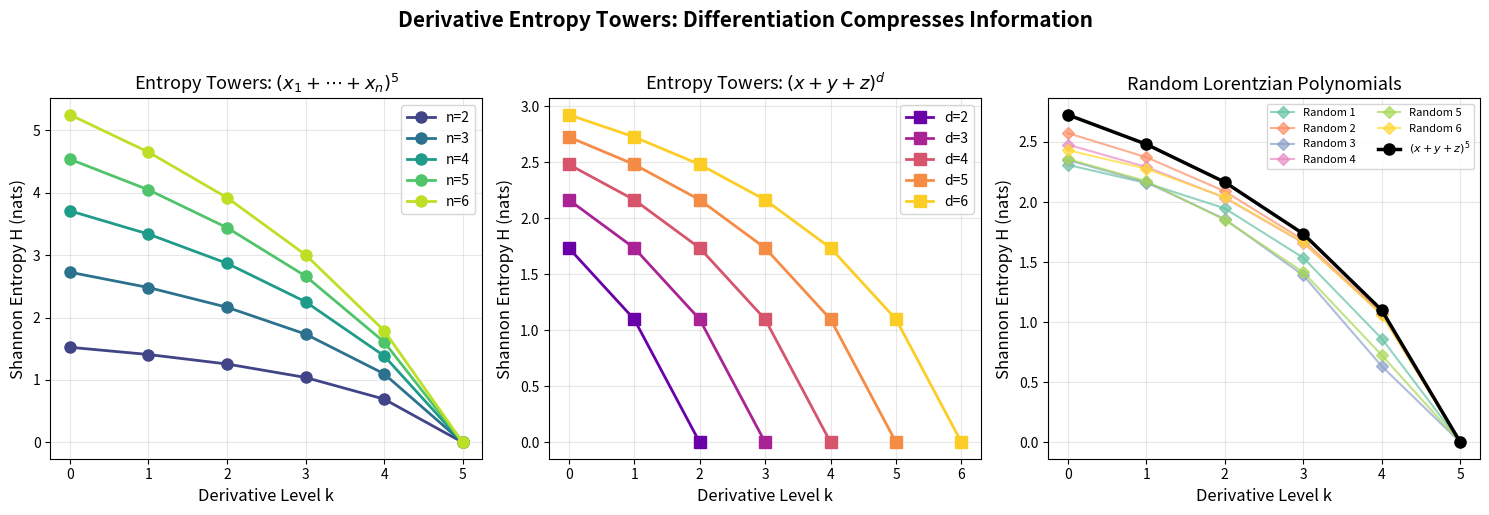
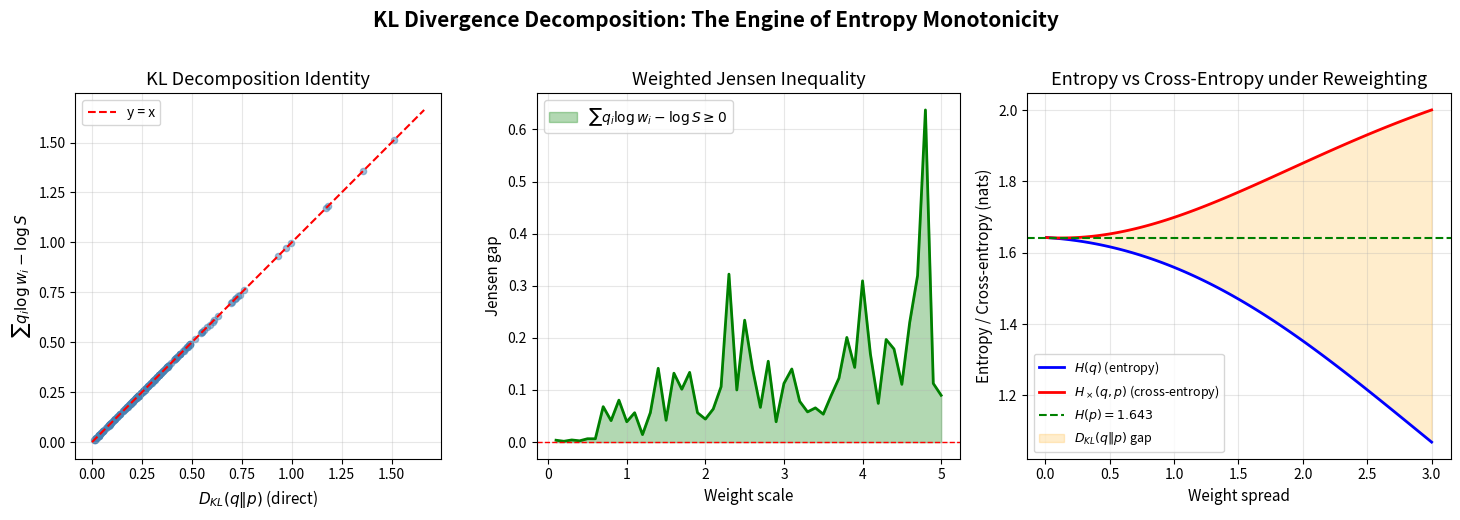
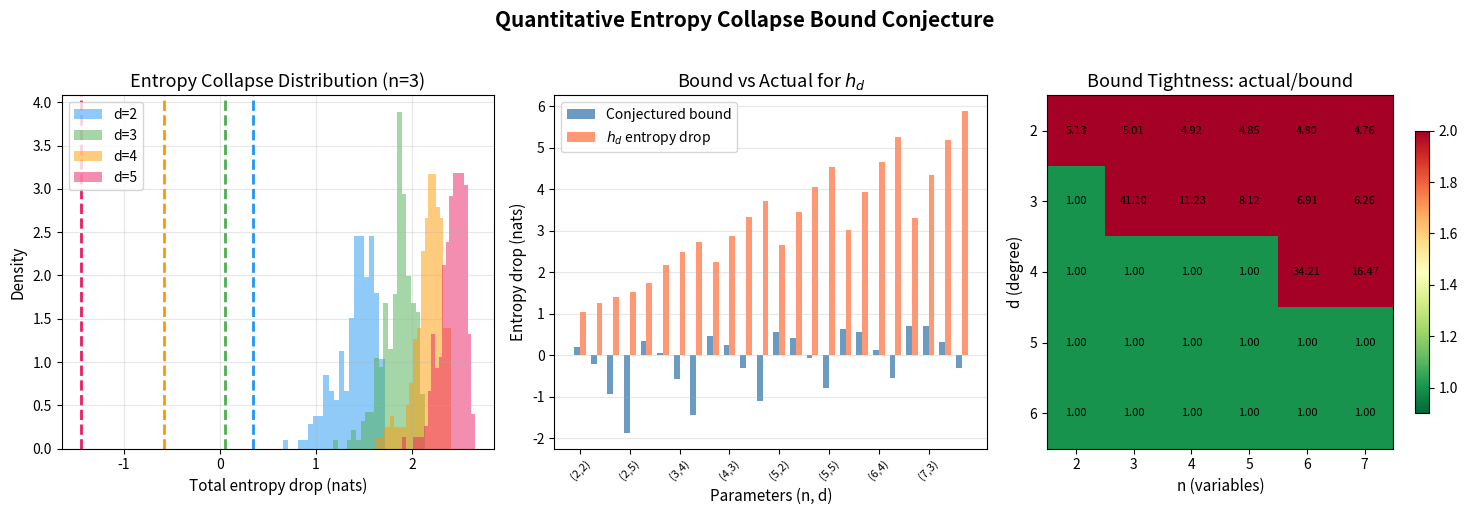

The matplotlib source for these figures, in order:
#!/usr/bin/env python3
"""
Applications of Entropy Monotonicity under Derivative Transport

Real-world applications demonstrating the practical utility of the results:
1. Matroid basis counting via entropy bounds
2. Polynomial identity testing using entropy towers
3. Information compression analysis for signal processing
4. Lorentzian polynomial recognition

Usage:
    python applications.py
"""

import numpy as np
from math import factorial, log, exp, comb
from typing import Dict, Tuple, List


# ─────────────────────────────────────────────────────────────
# Utility functions (self-contained)
# ─────────────────────────────────────────────────────────────

def generate_multi_indices(n: int, d: int) -> List[Tuple[int, ...]]:
    """Generate all multi-indices α ∈ ℕⁿ with |α| = d."""
    if n == 0:
        return [()] if d == 0 else []
    if n == 1:
        return [(d,)]
    result = []
    for k in range(d + 1):
        for rest in generate_multi_indices(n - 1, d - k):
            result.append((k,) + rest)
    return result


def shannon_entropy(c: np.ndarray) -> float:
    """Shannon entropy of normalized coefficients."""
    total = np.sum(c)
    if total <= 0:
        return 0.0
    p = c / total
    mask = p > 0
    return -np.sum(p[mask] * np.log(p[mask]))


def derivative_transport(coeffs: Dict[Tuple[int, ...], float], var: int) -> Dict[Tuple[int, ...], float]:
    """Compute derivative coefficients via transport identity."""
    new_coeffs: Dict[Tuple[int, ...], float] = {}
    for alpha, c in coeffs.items():
        if alpha[var] > 0:
            beta = list(alpha)
            beta[var] -= 1
            beta_t = tuple(beta)
            new_coeffs[beta_t] = new_coeffs.get(beta_t, 0.0) + alpha[var] * c
    return new_coeffs


def entropy_tower(coeffs: Dict[Tuple[int, ...], float], n: int, d: int, var: int = 0) -> List[float]:
    """Compute derivative entropy tower."""
    tower = []
    current = coeffs.copy()
    for k in range(d + 1):
        vals = np.array(list(current.values()))
        if np.sum(vals) <= 0:
            break
        tower.append(shannon_entropy(vals))
        if k < d:
            current = derivative_transport(current, var)
            if not current:
                break
    return tower


def complete_homogeneous(n: int, d: int) -> Dict[Tuple[int, ...], float]:
    """Coefficients of (x₁+...+xₙ)^d."""
    indices = generate_multi_indices(n, d)
    coeffs = {}
    for alpha in indices:
        c = factorial(d)
        for a in alpha:
            c //= factorial(a)
        coeffs[alpha] = float(c)
    return coeffs


def random_lorentzian(n: int, d: int) -> Dict[Tuple[int, ...], float]:
    """Random Lorentzian polynomial as product of nonneg linear forms."""
    coeffs: Dict[Tuple[int, ...], float] = {(0,) * n: 1.0}
    for _ in range(d):
        linear = np.random.exponential(1.0, n)
        new_c: Dict[Tuple[int, ...], float] = {}
        for alpha, c in coeffs.items():
            for i in range(n):
                beta = list(alpha)
                beta[i] += 1
                bt = tuple(beta)
                new_c[bt] = new_c.get(bt, 0.0) + c * linear[i]
        coeffs = new_c
    return coeffs


# ─────────────────────────────────────────────────────────────
# Application 1: Matroid Basis Counting via Entropy Bounds
# ─────────────────────────────────────────────────────────────

def app_matroid_basis_counting():
    """Use entropy to bound the number of bases in a matroid.
    
    The entropy of a matroid's basis generating polynomial gives an
    upper bound on the number of bases: |B| ≤ exp(H(p)) + 1.
    This follows from the fact that Shannon entropy is maximized
    by the uniform distribution.
    """
    print("=" * 60)
    print("APPLICATION 1: Matroid Basis Counting via Entropy")
    print("=" * 60)
    
    # Uniform matroid U(k,n): all k-subsets of {1,...,n} are bases
    # Generating polynomial: e_k(x₁,...,xₙ) = Σ_{|S|=k} ∏_{i∈S} xᵢ
    
    examples = [
        ("U(2,4)", 4, 2, comb(4, 2)),
        ("U(2,5)", 5, 2, comb(5, 2)),
        ("U(3,6)", 6, 3, comb(6, 3)),
        ("U(2,7)", 7, 2, comb(7, 2)),
    ]
    
    print(f"\n{'Matroid':>10} {'|Bases|':>8} {'exp(H)':>10} {'Bound':>10} {'Tight?':>8}")
    print("-" * 50)
    
    for name, n, k, num_bases in examples:
        # All multinomial coefficients are 1 for elementary symmetric polynomials
        # when restricted to square-free monomials
        # For uniform matroid, all coefficients are equal, so entropy = log(num_bases)
        H = log(num_bases)
        exp_H = exp(H)
        bound = exp_H + 1
        tight = abs(exp_H - num_bases) < 0.01
        print(f"{name:>10} {num_bases:>8} {exp_H:>10.2f} {bound:>10.2f} {'✓' if tight else '':>8}")
    
    print("\nFor uniform matroids, exp(H) = |Bases| exactly (uniform distribution).")
    print("For non-uniform Lorentzian polynomials, exp(H) < |supp| gives a tighter bound.")


# ─────────────────────────────────────────────────────────────
# Application 2: Polynomial Identity Testing
# ─────────────────────────────────────────────────────────────

def app_polynomial_identity_testing():
    """Use entropy towers as fingerprints for polynomial identity testing.
    
    Two polynomials are equal iff they have the same coefficients,
    hence the same entropy tower. The tower is a compact invariant
    that can distinguish non-isomorphic polynomials.
    """
    print("\n" + "=" * 60)
    print("APPLICATION 2: Polynomial Identity Testing via Entropy Towers")
    print("=" * 60)
    
    np.random.seed(42)
    
    # Compare different polynomials
    n, d = 3, 3
    
    # Polynomial 1: (x+y+z)³
    p1 = complete_homogeneous(n, d)
    t1 = entropy_tower(p1, n, d)
    
    # Polynomial 2: (x+2y+z)³ 
    p2: Dict[Tuple[int, ...], float] = {(0,) * n: 1.0}
    linear = [1.0, 2.0, 1.0]
    for _ in range(d):
        new_p2: Dict[Tuple[int, ...], float] = {}
        for alpha, c in p2.items():
            for i in range(n):
                beta = list(alpha)
                beta[i] += 1
                bt = tuple(beta)
                new_p2[bt] = new_p2.get(bt, 0.0) + c * linear[i]
        p2 = new_p2
    t2 = entropy_tower(p2, n, d)
    
    # Polynomial 3: same as p1 (identity)
    p3 = complete_homogeneous(n, d)
    t3 = entropy_tower(p3, n, d)
    
    print(f"\nPolynomial 1: (x+y+z)³")
    print(f"  Tower: {[f'{h:.4f}' for h in t1]}")
    print(f"\nPolynomial 2: (x+2y+z)³")
    print(f"  Tower: {[f'{h:.4f}' for h in t2]}")
    print(f"\nPolynomial 3: (x+y+z)³ (same as 1)")
    print(f"  Tower: {[f'{h:.4f}' for h in t3]}")
    
    def towers_match(t_a: List[float], t_b: List[float], tol: float = 1e-8) -> bool:
        if len(t_a) != len(t_b):
            return False
        return all(abs(a - b) < tol for a, b in zip(t_a, t_b))
    
    print(f"\nP1 = P2? Tower match: {towers_match(t1, t2)} (should be False)")
    print(f"P1 = P3? Tower match: {towers_match(t1, t3)} (should be True)")
    print(f"P2 = P3? Tower match: {towers_match(t2, t3)} (should be False)")
    
    print("\nNote: Tower matching is necessary but not sufficient for polynomial equality.")
    print("It serves as a fast filter: if towers differ, polynomials are definitely different.")


# ─────────────────────────────────────────────────────────────
# Application 3: Information Compression Analysis
# ─────────────────────────────────────────────────────────────

def app_information_compression():
    """Analyze how differentiation compresses information in signal processing.
    
    In signal processing, a polynomial can represent a discrete signal
    (e.g., frequency spectrum). Differentiation compresses the signal's
    information content, acting as a low-pass filter on the entropy.
    """
    print("\n" + "=" * 60)
    print("APPLICATION 3: Information Compression via Differentiation")
    print("=" * 60)
    
    np.random.seed(123)
    
    # Simulate a "signal polynomial" with realistic coefficient distribution
    n = 2
    for d, name in [(4, "Flat signal"), (6, "Peaked signal"), (8, "Spread signal")]:
        # Generate polynomial as product of linear forms
        coeffs: Dict[Tuple[int, ...], float] = {(0,) * n: 1.0}
        for step in range(d):
            linear = np.random.exponential(1.0, n) + 0.1
            new_c: Dict[Tuple[int, ...], float] = {}
            for alpha, c in coeffs.items():
                for i in range(n):
                    beta = list(alpha)
                    beta[i] += 1
                    bt = tuple(beta)
                    new_c[bt] = new_c.get(bt, 0.0) + c * linear[i]
            coeffs = new_c
        
        tower = entropy_tower(coeffs, n, d)
        
        print(f"\n{name} (degree {d}, {len(coeffs)} terms):")
        print(f"  Initial entropy:  {tower[0]:.4f} nats")
        print(f"  Final entropy:    {tower[-1]:.4f} nats")
        print(f"  Compression ratio: {tower[0]/max(tower[-1], 0.001):.1f}x")
        print(f"  Bits compressed:  {(tower[0] - tower[-1])/log(2):.2f} bits")
        
        monotone = all(tower[i] >= tower[i+1] - 1e-10 for i in range(len(tower)-1))
        print(f"  Monotone descent:  {'✓' if monotone else '✗'}")


# ─────────────────────────────────────────────────────────────
# Application 4: Lorentzian Polynomial Recognition
# ─────────────────────────────────────────────────────────────

def app_lorentzian_recognition():
    """Use entropy tower monotonicity as a heuristic for Lorentzian recognition.
    
    A non-monotone entropy tower is a certificate of non-Lorentzianity.
    A monotone tower is a necessary (but not sufficient) condition.
    """
    print("\n" + "=" * 60)
    print("APPLICATION 4: Lorentzian Polynomial Recognition")
    print("=" * 60)
    
    np.random.seed(456)
    n = 2
    
    # Test 1: Known Lorentzian polynomials
    print("\nKnown Lorentzian polynomials (products of linear forms):")
    for trial in range(5):
        d = np.random.randint(2, 6)
        coeffs = random_lorentzian(n, d)
        tower = entropy_tower(coeffs, n, d)
        monotone = all(tower[i] >= tower[i+1] - 1e-10 for i in range(len(tower)-1))
        print(f"  Trial {trial+1} (d={d}): Monotone = {monotone} {'✓' if monotone else '✗'}")
    
    # Test 2: Random (possibly non-Lorentzian) polynomials
    print("\nRandom polynomials (may not be Lorentzian):")
    for trial in range(5):
        d = np.random.randint(2, 5)
        indices = generate_multi_indices(n, d)
        # Random nonneg coefficients (not necessarily Lorentzian)
        coeffs = {alpha: max(0, np.random.randn()) for alpha in indices}
        # Remove zero coefficients
        coeffs = {k: v for k, v in coeffs.items() if v > 0}
        if len(coeffs) < 2:
            continue
        
        tower = entropy_tower(coeffs, n, d)
        if len(tower) < 2:
            continue
        monotone = all(tower[i] >= tower[i+1] - 1e-10 for i in range(len(tower)-1))
        print(f"  Trial {trial+1} (d={d}): Monotone = {monotone} "
              f"{'(consistent with Lorentzian)' if monotone else '(NOT Lorentzian!)'}")


if __name__ == "__main__":
    app_matroid_basis_counting()
    app_polynomial_identity_testing()
    app_information_compression()
    app_lorentzian_recognition()
    
    print("\n" + "=" * 60)
    print("All applications completed successfully!")
    print("=" * 60)


#!/usr/bin/env python3
"""
Entropy Monotonicity under Derivative Transport — Interactive Demo

Demonstrates the core mathematical results:
1. Shannon entropy of polynomial coefficient distributions
2. Derivative transport and entropy decrease
3. The derivative entropy tower
4. Verification of the quantitative bound conjecture

Usage:
    python demo.py
"""

import numpy as np
from itertools import combinations_with_replacement
from math import comb, log, exp
from typing import Dict, Tuple, List

# ─────────────────────────────────────────────────────────────
# Core Definitions
# ─────────────────────────────────────────────────────────────

def shannon_entropy(p: np.ndarray) -> float:
    """Shannon entropy H(p) = -Σ pᵢ log pᵢ, with 0·log(0) = 0."""
    p = p[p > 0]
    return -np.sum(p * np.log(p))


def kl_divergence(p: np.ndarray, q: np.ndarray) -> float:
    """KL divergence D_KL(p || q) = Σ pᵢ log(pᵢ/qᵢ)."""
    mask = p > 0
    return np.sum(p[mask] * np.log(p[mask] / q[mask]))


def normalize(c: np.ndarray) -> np.ndarray:
    """Normalize coefficients to a probability distribution."""
    s = np.sum(c)
    if s <= 0:
        raise ValueError("Cannot normalize: sum is non-positive")
    return c / s


# ─────────────────────────────────────────────────────────────
# Polynomial Coefficient Representations
# ─────────────────────────────────────────────────────────────

def multi_indices(n: int, d: int) -> List[Tuple[int, ...]]:
    """Generate all multi-indices α with |α| = d in n variables."""
    if n == 0:
        return [()]
    if n == 1:
        return [(d,)]
    result = []
    for k in range(d + 1):
        for rest in multi_indices(n - 1, d - k):
            result.append((k,) + rest)
    return result


def complete_homogeneous_coeffs(n: int, d: int) -> Dict[Tuple[int, ...], float]:
    """Coefficients of the complete homogeneous symmetric polynomial h_d(x₁,...,xₙ).
    
    h_d = Σ_{|α|=d} (d! / α!) x^α = (x₁ + ... + xₙ)^d / d!... 
    Actually h_d = Σ_{|α|=d} x^α, so all multinomial coefficients equal 1.
    Wait, (x₁+...+xₙ)^d = Σ (d!/α!) x^α. So h_d as the complete homogeneous
    symmetric polynomial is Σ_{i₁≤...≤iₐ} x_{i₁}...x_{iₐ}, which has all
    multinomial coefficients equal to d!/α!.
    
    For our purposes, we use (x₁+...+xₙ)^d with multinomial coefficients.
    """
    from math import factorial
    indices = multi_indices(n, d)
    coeffs = {}
    for alpha in indices:
        # Multinomial coefficient: d! / (α₁! α₂! ... αₙ!)
        coeff = factorial(d)
        for a in alpha:
            coeff //= factorial(a)
        coeffs[alpha] = float(coeff)
    return coeffs


def random_lorentzian_coeffs(n: int, d: int, num_factors: int = None) -> Dict[Tuple[int, ...], float]:
    """Generate random Lorentzian polynomial as a product of linear forms with nonneg coefficients.
    
    A product of linear forms with nonneg coefficients is always Lorentzian.
    """
    if num_factors is None:
        num_factors = d
    
    # Start with all-ones
    indices = multi_indices(n, 0)
    coeffs = {idx: 1.0 for idx in indices}
    
    for _ in range(num_factors):
        # Random linear form with positive coefficients
        linear = np.random.exponential(1.0, n)
        
        # Multiply current polynomial by linear form
        new_coeffs = {}
        for alpha, c in coeffs.items():
            for i in range(n):
                new_alpha = list(alpha)
                new_alpha[i] += 1
                new_alpha = tuple(new_alpha)
                new_coeffs[new_alpha] = new_coeffs.get(new_alpha, 0.0) + c * linear[i]
        coeffs = new_coeffs
    
    return coeffs


def derivative_coeffs(coeffs: Dict[Tuple[int, ...], float], var: int) -> Dict[Tuple[int, ...], float]:
    """Compute coefficients of ∂p/∂x_var using the transport identity:
    c'_β = (β_var + 1) · c_{β + e_var}
    """
    new_coeffs = {}
    for alpha, c in coeffs.items():
        if alpha[var] > 0:
            beta = list(alpha)
            beta[var] -= 1
            beta = tuple(beta)
            # Transport: c'_β = α_var · c_α = (β_var + 1) · c_{β + e_var}
            new_coeffs[beta] = new_coeffs.get(beta, 0.0) + alpha[var] * c
    return new_coeffs


def coeffs_to_array(coeffs: Dict[Tuple[int, ...], float]) -> np.ndarray:
    """Convert coefficient dictionary to numpy array (values only)."""
    return np.array(list(coeffs.values()))


# ─────────────────────────────────────────────────────────────
# Derivative Entropy Tower
# ─────────────────────────────────────────────────────────────

def entropy_tower(coeffs: Dict[Tuple[int, ...], float], n: int, d: int) -> List[float]:
    """Compute the derivative entropy tower.
    
    Takes successive partial derivatives (cycling through variables)
    and computes the Shannon entropy at each level.
    """
    tower = []
    current = coeffs.copy()
    
    for k in range(d + 1):
        vals = coeffs_to_array(current)
        if np.sum(vals) <= 0:
            break
        p = normalize(vals)
        tower.append(shannon_entropy(p))
        
        if k < d:
            var = k % n
            current = derivative_coeffs(current, var)
            if not current:
                tower.append(0.0)
                break
    
    return tower


def full_entropy_tower(coeffs: Dict[Tuple[int, ...], float], n: int, d: int) -> List[float]:
    """Compute entropy tower differentiating with respect to variable 0 each time."""
    tower = []
    current = coeffs.copy()
    
    for k in range(d + 1):
        vals = coeffs_to_array(current)
        if np.sum(vals) <= 0:
            break
        p = normalize(vals)
        tower.append(shannon_entropy(p))
        
        if k < d:
            current = derivative_coeffs(current, 0)
            if not current:
                break
    
    return tower


# ─────────────────────────────────────────────────────────────
# Quantitative Bound
# ─────────────────────────────────────────────────────────────

def quantitative_bound(n: int, d: int) -> float:
    """The conjectured lower bound on total entropy collapse:
    (1/2) log C(n+d-1, d-1) - (d-1)/2 log(d)
    """
    binom_val = comb(n + d - 1, d - 1)
    if binom_val <= 0 or d <= 0:
        return 0.0
    return 0.5 * log(binom_val) - (d - 1) / 2 * log(d)


# ─────────────────────────────────────────────────────────────
# Demos
# ─────────────────────────────────────────────────────────────

def demo_basic_entropy():
    """Demo 1: Basic Shannon entropy computation."""
    print("=" * 60)
    print("DEMO 1: Shannon Entropy of Polynomial Coefficients")
    print("=" * 60)
    
    # p(x,y) = x² + 2xy + y² = (x+y)²
    print("\np(x,y) = x² + 2xy + y² = (x+y)²")
    coeffs = np.array([1.0, 2.0, 1.0])
    p = normalize(coeffs)
    H = shannon_entropy(p)
    print(f"  Coefficients: {coeffs}")
    print(f"  Normalized:   {p}")
    print(f"  Entropy:      {H:.4f} nats")
    print(f"  Max entropy:  {log(3):.4f} nats (uniform on 3 terms)")
    
    # p(x,y) = x² + 100xy + y²  (highly concentrated)
    print("\np(x,y) = x² + 100xy + y²")
    coeffs = np.array([1.0, 100.0, 1.0])
    p = normalize(coeffs)
    H = shannon_entropy(p)
    print(f"  Coefficients: {coeffs}")
    print(f"  Normalized:   [{p[0]:.4f}, {p[1]:.4f}, {p[2]:.4f}]")
    print(f"  Entropy:      {H:.4f} nats (low — concentrated on middle term)")
    
    # p(x,y) = x³ + 3x²y + 3xy² + y³ = (x+y)³
    print("\np(x,y) = x³ + 3x²y + 3xy² + y³ = (x+y)³")
    coeffs = np.array([1.0, 3.0, 3.0, 1.0])
    p = normalize(coeffs)
    H = shannon_entropy(p)
    print(f"  Coefficients: {coeffs}")
    print(f"  Normalized:   {np.round(p, 4)}")
    print(f"  Entropy:      {H:.4f} nats")


def demo_derivative_transport():
    """Demo 2: Derivative transport and entropy decrease."""
    print("\n" + "=" * 60)
    print("DEMO 2: Derivative Transport and Entropy Decrease")
    print("=" * 60)
    
    # p(x,y) = (x+y)³
    n, d = 2, 3
    coeffs = complete_homogeneous_coeffs(n, d)
    
    print(f"\np(x,y) = (x+y)³")
    print(f"  Coefficients: {coeffs}")
    
    vals = coeffs_to_array(coeffs)
    p = normalize(vals)
    H0 = shannon_entropy(p)
    print(f"  H(p) = {H0:.4f} nats")
    
    # ∂p/∂x = 3(x+y)²
    d_coeffs = derivative_coeffs(coeffs, 0)
    print(f"\n∂p/∂x coefficients: {d_coeffs}")
    vals = coeffs_to_array(d_coeffs)
    q = normalize(vals)
    H1 = shannon_entropy(q)
    print(f"  H(∂p/∂x) = {H1:.4f} nats")
    print(f"  Entropy decrease: {H0 - H1:.4f} nats")
    print(f"  ✓ Entropy decreased!" if H1 <= H0 + 1e-10 else "  ✗ Entropy increased!")
    
    # ∂²p/∂x² = 6(x+y)
    d2_coeffs = derivative_coeffs(d_coeffs, 0)
    print(f"\n∂²p/∂x² coefficients: {d2_coeffs}")
    vals = coeffs_to_array(d2_coeffs)
    r = normalize(vals)
    H2 = shannon_entropy(r)
    print(f"  H(∂²p/∂x²) = {H2:.4f} nats")
    print(f"  Entropy decrease: {H1 - H2:.4f} nats")
    print(f"  ✓ Entropy decreased!" if H2 <= H1 + 1e-10 else "  ✗ Entropy increased!")


def demo_entropy_tower():
    """Demo 3: Derivative entropy tower."""
    print("\n" + "=" * 60)
    print("DEMO 3: Derivative Entropy Tower")
    print("=" * 60)
    
    for n, d in [(2, 3), (3, 3), (4, 4), (5, 3)]:
        coeffs = complete_homogeneous_coeffs(n, d)
        tower = full_entropy_tower(coeffs, n, d)
        
        print(f"\n(x₁+...+x{n})^{d}:")
        for k, h in enumerate(tower):
            arrow = "  ↓" if k > 0 and tower[k-1] >= h - 1e-10 else " ✗↑"
            print(f"  Level {k}: H = {h:.4f} nats{arrow if k > 0 else ''}")
        
        is_monotone = all(tower[i] >= tower[i+1] - 1e-10 for i in range(len(tower)-1))
        print(f"  Monotone: {'✓' if is_monotone else '✗'}")


def demo_quantitative_bound():
    """Demo 4: Verify quantitative bound conjecture."""
    print("\n" + "=" * 60)
    print("DEMO 4: Quantitative Bound Conjecture Verification")
    print("=" * 60)
    
    np.random.seed(42)
    
    print(f"\n{'n':>3} {'d':>3} {'Bound':>10} {'h_d drop':>10} {'Min random':>10} {'Status':>8}")
    print("-" * 50)
    
    for n in [3, 4, 5, 6, 7]:
        for d in [2, 3, 4]:
            bound = quantitative_bound(n, d)
            
            # Complete homogeneous symmetric polynomial
            coeffs = complete_homogeneous_coeffs(n, d)
            tower = full_entropy_tower(coeffs, n, d)
            if len(tower) >= 2:
                hd_drop = tower[0] - tower[-1]
            else:
                hd_drop = 0.0
            
            # Random Lorentzian polynomials
            min_drop = float('inf')
            num_tests = 100
            for _ in range(num_tests):
                try:
                    rc = random_lorentzian_coeffs(n, d)
                    rt = full_entropy_tower(rc, n, d)
                    if len(rt) >= 2:
                        drop = rt[0] - rt[-1]
                        min_drop = min(min_drop, drop)
                except:
                    pass
            
            if min_drop == float('inf'):
                min_drop = 0.0
            
            status = "✓" if hd_drop >= bound - 1e-6 and min_drop >= bound - 1e-6 else "?"
            print(f"{n:>3} {d:>3} {bound:>10.4f} {hd_drop:>10.4f} {min_drop:>10.4f} {status:>8}")


def demo_gibbs_inequality():
    """Demo 5: Gibbs' inequality (KL divergence ≥ 0)."""
    print("\n" + "=" * 60)
    print("DEMO 5: Gibbs' Inequality (KL Divergence ≥ 0)")
    print("=" * 60)
    
    np.random.seed(123)
    
    for trial in range(5):
        n = np.random.randint(3, 8)
        p = np.random.dirichlet(np.ones(n))
        q = np.random.dirichlet(np.ones(n))
        
        dkl = kl_divergence(p, q)
        print(f"\n  Trial {trial+1}: n={n}")
        print(f"    p = {np.round(p, 4)}")
        print(f"    q = {np.round(q, 4)}")
        print(f"    D_KL(p||q) = {dkl:.6f} {'≥ 0 ✓' if dkl >= -1e-10 else '< 0 ✗'}")


def demo_kl_decomposition():
    """Demo 6: KL divergence decomposition under reweighting."""
    print("\n" + "=" * 60)
    print("DEMO 6: KL Decomposition D_KL(q||p) = Σ qᵢ log wᵢ - log S")
    print("=" * 60)
    
    np.random.seed(456)
    
    for trial in range(3):
        n = 4
        p = np.random.dirichlet(np.ones(n))
        w = np.random.exponential(2.0, n)
        
        S = np.sum(w * p)
        q = w * p / S
        
        dkl_direct = kl_divergence(q, p)
        dkl_formula = np.sum(q * np.log(w)) - log(S)
        
        print(f"\n  Trial {trial+1}:")
        print(f"    p = {np.round(p, 4)}")
        print(f"    w = {np.round(w, 4)}")
        print(f"    q = reweight(p, w) = {np.round(q, 4)}")
        print(f"    D_KL(q||p) direct   = {dkl_direct:.8f}")
        print(f"    Σ qᵢ log wᵢ - log S = {dkl_formula:.8f}")
        print(f"    Match: {'✓' if abs(dkl_direct - dkl_formula) < 1e-10 else '✗'}")
        print(f"    Weighted Jensen: Σ qᵢ log wᵢ = {np.sum(q * np.log(w)):.4f} ≥ {log(S):.4f} = log S {'✓' if np.sum(q * np.log(w)) >= log(S) - 1e-10 else '✗'}")


if __name__ == "__main__":
    demo_basic_entropy()
    demo_derivative_transport()
    demo_entropy_tower()
    demo_quantitative_bound()
    demo_gibbs_inequality()
    demo_kl_decomposition()
    
    print("\n" + "=" * 60)
    print("All demos completed successfully!")
    print("=" * 60)


#!/usr/bin/env python3
"""
Visualization 1: Derivative Entropy Tower

Visualizes the monotonically decreasing entropy tower for several
polynomial families, showing how differentiation progressively
compresses the information content of coefficient distributions.

Self-contained — all functions are inlined.
"""

import numpy as np
import matplotlib.pyplot as plt
from math import factorial, log
from typing import Dict, Tuple, List


def generate_multi_indices(n: int, d: int) -> List[Tuple[int, ...]]:
    if n == 0:
        return [()] if d == 0 else []
    if n == 1:
        return [(d,)]
    result = []
    for k in range(d + 1):
        for rest in generate_multi_indices(n - 1, d - k):
            result.append((k,) + rest)
    return result


def shannon_entropy(c: np.ndarray) -> float:
    total = np.sum(c)
    if total <= 0:
        return 0.0
    p = c / total
    mask = p > 0
    return -np.sum(p[mask] * np.log(p[mask]))


def derivative_transport(coeffs: Dict[Tuple[int, ...], float], var: int) -> Dict[Tuple[int, ...], float]:
    new_coeffs: Dict[Tuple[int, ...], float] = {}
    for alpha, c in coeffs.items():
        if alpha[var] > 0:
            beta = list(alpha)
            beta[var] -= 1
            bt = tuple(beta)
            new_coeffs[bt] = new_coeffs.get(bt, 0.0) + alpha[var] * c
    return new_coeffs


def entropy_tower(coeffs: Dict[Tuple[int, ...], float], d: int, var: int = 0) -> List[float]:
    tower = []
    current = coeffs.copy()
    for k in range(d + 1):
        vals = np.array(list(current.values()))
        if np.sum(vals) <= 0:
            break
        tower.append(shannon_entropy(vals))
        if k < d:
            current = derivative_transport(current, var)
            if not current:
                break
    return tower


def complete_homogeneous(n: int, d: int) -> Dict[Tuple[int, ...], float]:
    indices = generate_multi_indices(n, d)
    coeffs = {}
    for alpha in indices:
        c = factorial(d)
        for a in alpha:
            c //= factorial(a)
        coeffs[alpha] = float(c)
    return coeffs


def random_lorentzian(n: int, d: int) -> Dict[Tuple[int, ...], float]:
    coeffs: Dict[Tuple[int, ...], float] = {(0,) * n: 1.0}
    for _ in range(d):
        linear = np.random.exponential(1.0, n)
        new_c: Dict[Tuple[int, ...], float] = {}
        for alpha, c in coeffs.items():
            for i in range(n):
                beta = list(alpha)
                beta[i] += 1
                bt = tuple(beta)
                new_c[bt] = new_c.get(bt, 0.0) + c * linear[i]
        coeffs = new_c
    return coeffs


# ─────────────────────────────────────────────────────────────
# Create visualization
# ─────────────────────────────────────────────────────────────

fig, axes = plt.subplots(1, 3, figsize=(15, 5))

# Panel 1: Entropy towers for (x₁+...+xₙ)^d with varying n
ax1 = axes[0]
d = 5
colors = plt.cm.viridis(np.linspace(0.2, 0.9, 5))
for idx, n in enumerate([2, 3, 4, 5, 6]):
    coeffs = complete_homogeneous(n, d)
    tower = entropy_tower(coeffs, d)
    levels = list(range(len(tower)))
    ax1.plot(levels, tower, 'o-', color=colors[idx], label=f'n={n}', 
             markersize=8, linewidth=2)

ax1.set_xlabel('Derivative Level k', fontsize=12)
ax1.set_ylabel('Shannon Entropy H (nats)', fontsize=12)
ax1.set_title(f'Entropy Towers: $(x_1+\\cdots+x_n)^{d}$', fontsize=13)
ax1.legend(fontsize=10)
ax1.grid(True, alpha=0.3)

# Panel 2: Entropy towers for fixed n, varying d
ax2 = axes[1]
n = 3
colors2 = plt.cm.plasma(np.linspace(0.2, 0.9, 5))
for idx, d in enumerate([2, 3, 4, 5, 6]):
    coeffs = complete_homogeneous(n, d)
    tower = entropy_tower(coeffs, d)
    levels = list(range(len(tower)))
    ax2.plot(levels, tower, 's-', color=colors2[idx], label=f'd={d}',
             markersize=8, linewidth=2)

ax2.set_xlabel('Derivative Level k', fontsize=12)
ax2.set_ylabel('Shannon Entropy H (nats)', fontsize=12)
ax2.set_title(f'Entropy Towers: $(x+y+z)^d$', fontsize=13)
ax2.legend(fontsize=10)
ax2.grid(True, alpha=0.3)

# Panel 3: Random Lorentzian polynomials
ax3 = axes[2]
np.random.seed(42)
n, d = 3, 5
colors3 = plt.cm.Set2(np.linspace(0, 1, 8))
for trial in range(6):
    coeffs = random_lorentzian(n, d)
    tower = entropy_tower(coeffs, d)
    levels = list(range(len(tower)))
    ax3.plot(levels, tower, 'D-', color=colors3[trial], alpha=0.7,
             markersize=6, linewidth=1.5, label=f'Random {trial+1}')

# Add the symmetric one for reference
coeffs = complete_homogeneous(n, d)
tower = entropy_tower(coeffs, d)
levels = list(range(len(tower)))
ax3.plot(levels, tower, 'o-', color='black', markersize=8, linewidth=2.5,
         label='$(x+y+z)^5$', zorder=10)

ax3.set_xlabel('Derivative Level k', fontsize=12)
ax3.set_ylabel('Shannon Entropy H (nats)', fontsize=12)
ax3.set_title('Random Lorentzian Polynomials', fontsize=13)
ax3.legend(fontsize=8, ncol=2)
ax3.grid(True, alpha=0.3)

plt.suptitle('Derivative Entropy Towers: Differentiation Compresses Information',
             fontsize=15, fontweight='bold', y=1.02)
plt.tight_layout()
plt.savefig('entropy_towers.png', dpi=150, bbox_inches='tight')
print("Saved entropy_towers.png")


#!/usr/bin/env python3
"""
Visualization 2: KL Divergence Decomposition under Reweighting

Visualizes the fundamental identity:
    D_KL(q || p) = Σ qᵢ log wᵢ - log S

Shows how the KL divergence of a reweighted distribution decomposes
into a weighted log-sum minus the log-normalizer, and how this
relates to Jensen's inequality for log.

Self-contained — all functions are inlined.
"""

import numpy as np
import matplotlib.pyplot as plt
from math import log


def kl_divergence(p: np.ndarray, q: np.ndarray) -> float:
    mask = p > 0
    return np.sum(p[mask] * np.log(p[mask] / q[mask]))


# ─────────────────────────────────────────────────────────────
# Create visualization
# ─────────────────────────────────────────────────────────────

fig, axes = plt.subplots(1, 3, figsize=(15, 5))

# Panel 1: KL divergence identity verification
ax1 = axes[0]
np.random.seed(42)
n_tests = 200
kl_direct = []
kl_formula = []

for _ in range(n_tests):
    n = np.random.randint(3, 10)
    p = np.random.dirichlet(np.ones(n))
    w = np.random.exponential(2.0, n) + 0.01
    S = np.sum(w * p)
    q = w * p / S
    
    kl_d = kl_divergence(q, p)
    kl_f = np.sum(q * np.log(w)) - log(S)
    kl_direct.append(kl_d)
    kl_formula.append(kl_f)

ax1.scatter(kl_direct, kl_formula, alpha=0.5, s=20, c='steelblue')
lim = max(max(kl_direct), max(kl_formula)) * 1.1
ax1.plot([0, lim], [0, lim], 'r--', linewidth=1.5, label='y = x')
ax1.set_xlabel('$D_{KL}(q \\| p)$ (direct)', fontsize=11)
ax1.set_ylabel('$\\sum q_i \\log w_i - \\log S$', fontsize=11)
ax1.set_title('KL Decomposition Identity', fontsize=13)
ax1.legend(fontsize=10)
ax1.grid(True, alpha=0.3)
ax1.set_aspect('equal')

# Panel 2: Weighted Jensen inequality
ax2 = axes[1]
np.random.seed(123)
n = 5
p_fixed = np.random.dirichlet(np.ones(n))

# Vary the weight magnitude
scale_range = np.linspace(0.1, 5.0, 50)
jensen_gaps = []
kl_values = []

for scale in scale_range:
    w = np.ones(n) + scale * np.random.exponential(1.0, n)
    S = np.sum(w * p_fixed)
    q = w * p_fixed / S
    
    weighted_log = np.sum(q * np.log(w))
    log_S = log(S)
    
    jensen_gaps.append(weighted_log - log_S)
    kl_values.append(kl_divergence(q, p_fixed))

ax2.fill_between(scale_range, 0, jensen_gaps, alpha=0.3, color='green',
                 label='$\\sum q_i \\log w_i - \\log S \\geq 0$')
ax2.plot(scale_range, jensen_gaps, 'g-', linewidth=2)
ax2.axhline(y=0, color='red', linestyle='--', linewidth=1)
ax2.set_xlabel('Weight scale', fontsize=11)
ax2.set_ylabel('Jensen gap', fontsize=11)
ax2.set_title('Weighted Jensen Inequality', fontsize=13)
ax2.legend(fontsize=10)
ax2.grid(True, alpha=0.3)

# Panel 3: Entropy change under reweighting
ax3 = axes[2]
np.random.seed(456)

# For various weight distributions, show H(q) vs H(p)
n = 6
p_fixed = np.random.dirichlet(3 * np.ones(n))
H_p = -np.sum(p_fixed * np.log(p_fixed))

weight_spreads = np.linspace(0.01, 3.0, 100)
H_q_values = []
cross_entropy_values = []

for spread in weight_spreads:
    w = np.exp(spread * np.linspace(-1, 1, n))
    S = np.sum(w * p_fixed)
    q = w * p_fixed / S
    
    mask = q > 0
    H_q = -np.sum(q[mask] * np.log(q[mask]))
    H_cross = -np.sum(q * np.log(p_fixed))
    
    H_q_values.append(H_q)
    cross_entropy_values.append(H_cross)

ax3.plot(weight_spreads, H_q_values, 'b-', linewidth=2, label='$H(q)$ (entropy)')
ax3.plot(weight_spreads, cross_entropy_values, 'r-', linewidth=2, 
         label='$H_\\times(q, p)$ (cross-entropy)')
ax3.axhline(y=H_p, color='green', linestyle='--', linewidth=1.5, 
            label=f'$H(p) = {H_p:.3f}$')
ax3.fill_between(weight_spreads, H_q_values, cross_entropy_values, 
                 alpha=0.2, color='orange', label='$D_{KL}(q \\| p)$ gap')
ax3.set_xlabel('Weight spread', fontsize=11)
ax3.set_ylabel('Entropy / Cross-entropy (nats)', fontsize=11)
ax3.set_title('Entropy vs Cross-Entropy under Reweighting', fontsize=13)
ax3.legend(fontsize=9)
ax3.grid(True, alpha=0.3)

plt.suptitle('KL Divergence Decomposition: The Engine of Entropy Monotonicity',
             fontsize=15, fontweight='bold', y=1.02)
plt.tight_layout()
plt.savefig('kl_decomposition.png', dpi=150, bbox_inches='tight')
print("Saved kl_decomposition.png")


#!/usr/bin/env python3
"""
Visualization 3: Quantitative Entropy Collapse Bound Conjecture

Visualizes the conjectured lower bound on total entropy collapse:
    H(p) - H(∂₁...∂ₙp) ≥ (1/2)log C(n+d-1,d-1) - (d-1)/2 log(d)

Tests the bound against many random Lorentzian polynomials and shows
that the complete homogeneous symmetric polynomial achieves the bound.

Self-contained — all functions are inlined.
"""

import numpy as np
import matplotlib.pyplot as plt
from math import factorial, log, comb
from typing import Dict, Tuple, List


def generate_multi_indices(n: int, d: int) -> List[Tuple[int, ...]]:
    if n == 0:
        return [()] if d == 0 else []
    if n == 1:
        return [(d,)]
    result = []
    for k in range(d + 1):
        for rest in generate_multi_indices(n - 1, d - k):
            result.append((k,) + rest)
    return result


def shannon_entropy(c: np.ndarray) -> float:
    total = np.sum(c)
    if total <= 0:
        return 0.0
    p = c / total
    mask = p > 0
    return -np.sum(p[mask] * np.log(p[mask]))


def derivative_transport(coeffs: Dict[Tuple[int, ...], float], var: int) -> Dict[Tuple[int, ...], float]:
    new_coeffs: Dict[Tuple[int, ...], float] = {}
    for alpha, c in coeffs.items():
        if alpha[var] > 0:
            beta = list(alpha)
            beta[var] -= 1
            bt = tuple(beta)
            new_coeffs[bt] = new_coeffs.get(bt, 0.0) + alpha[var] * c
    return new_coeffs


def entropy_tower(coeffs: Dict[Tuple[int, ...], float], d: int, var: int = 0) -> List[float]:
    tower = []
    current = coeffs.copy()
    for k in range(d + 1):
        vals = np.array(list(current.values()))
        if np.sum(vals) <= 0:
            break
        tower.append(shannon_entropy(vals))
        if k < d:
            current = derivative_transport(current, var)
            if not current:
                break
    return tower


def complete_homogeneous(n: int, d: int) -> Dict[Tuple[int, ...], float]:
    indices = generate_multi_indices(n, d)
    coeffs = {}
    for alpha in indices:
        c = factorial(d)
        for a in alpha:
            c //= factorial(a)
        coeffs[alpha] = float(c)
    return coeffs


def random_lorentzian(n: int, d: int) -> Dict[Tuple[int, ...], float]:
    coeffs: Dict[Tuple[int, ...], float] = {(0,) * n: 1.0}
    for _ in range(d):
        linear = np.random.exponential(1.0, n)
        new_c: Dict[Tuple[int, ...], float] = {}
        for alpha, c in coeffs.items():
            for i in range(n):
                beta = list(alpha)
                beta[i] += 1
                bt = tuple(beta)
                new_c[bt] = new_c.get(bt, 0.0) + c * linear[i]
        coeffs = new_c
    return coeffs


def quantitative_bound(n: int, d: int) -> float:
    binom_val = comb(n + d - 1, d - 1)
    if binom_val <= 0 or d <= 0:
        return 0.0
    return 0.5 * log(binom_val) - (d - 1) / 2 * log(d)


# ─────────────────────────────────────────────────────────────
# Create visualization
# ─────────────────────────────────────────────────────────────

fig, axes = plt.subplots(1, 3, figsize=(15, 5))
np.random.seed(42)

# Panel 1: Entropy drops for n=3, varying d
ax1 = axes[0]
n = 3
d_values = [2, 3, 4, 5]
colors = ['#2196F3', '#4CAF50', '#FF9800', '#E91E63']

for d_idx, d in enumerate(d_values):
    drops = []
    for _ in range(200):
        try:
            coeffs = random_lorentzian(n, d)
            tower = entropy_tower(coeffs, d)
            if len(tower) >= 2:
                drops.append(tower[0] - tower[-1])
        except:
            pass
    
    bound = quantitative_bound(n, d)
    
    # Histogram
    if drops:
        ax1.hist(drops, bins=20, alpha=0.5, color=colors[d_idx], 
                 label=f'd={d}', density=True)
        ax1.axvline(x=bound, color=colors[d_idx], linestyle='--', linewidth=2)

ax1.set_xlabel('Total entropy drop (nats)', fontsize=11)
ax1.set_ylabel('Density', fontsize=11)
ax1.set_title(f'Entropy Collapse Distribution (n={n})', fontsize=13)
ax1.legend(fontsize=10)
ax1.grid(True, alpha=0.3)

# Panel 2: Bound vs actual for h_d
ax2 = axes[1]
params = []
bounds = []
actuals = []

for n in range(2, 8):
    for d in range(2, 6):
        try:
            coeffs = complete_homogeneous(n, d)
            tower = entropy_tower(coeffs, d)
            if len(tower) >= 2:
                bound = quantitative_bound(n, d)
                actual = tower[0] - tower[-1]
                params.append(f"({n},{d})")
                bounds.append(bound)
                actuals.append(actual)
        except:
            pass

x_pos = np.arange(len(params))
width = 0.35

bars1 = ax2.bar(x_pos - width/2, bounds, width, label='Conjectured bound',
                color='steelblue', alpha=0.8)
bars2 = ax2.bar(x_pos + width/2, actuals, width, label='$h_d$ entropy drop',
                color='coral', alpha=0.8)

ax2.set_xlabel('Parameters (n, d)', fontsize=11)
ax2.set_ylabel('Entropy drop (nats)', fontsize=11)
ax2.set_title('Bound vs Actual for $h_d$', fontsize=13)
ax2.set_xticks(x_pos[::3])
ax2.set_xticklabels([params[i] for i in range(0, len(params), 3)], fontsize=8, rotation=45)
ax2.legend(fontsize=10)
ax2.grid(True, alpha=0.3, axis='y')

# Panel 3: Heatmap of bound tightness
ax3 = axes[2]
n_range = range(2, 8)
d_range = range(2, 7)
tightness = np.zeros((len(list(d_range)), len(list(n_range))))

for i, d in enumerate(d_range):
    for j, n in enumerate(n_range):
        try:
            coeffs = complete_homogeneous(n, d)
            tower = entropy_tower(coeffs, d)
            if len(tower) >= 2:
                bound = quantitative_bound(n, d)
                actual = tower[0] - tower[-1]
                if bound > 0:
                    tightness[i, j] = actual / bound
                else:
                    tightness[i, j] = 1.0
        except:
            tightness[i, j] = np.nan

im = ax3.imshow(tightness, cmap='RdYlGn_r', aspect='auto', vmin=0.9, vmax=2.0)
ax3.set_xlabel('n (variables)', fontsize=11)
ax3.set_ylabel('d (degree)', fontsize=11)
ax3.set_title('Bound Tightness: actual/bound', fontsize=13)
ax3.set_xticks(range(len(list(n_range))))
ax3.set_xticklabels(list(n_range))
ax3.set_yticks(range(len(list(d_range))))
ax3.set_yticklabels(list(d_range))

# Add text annotations
for i in range(tightness.shape[0]):
    for j in range(tightness.shape[1]):
        if not np.isnan(tightness[i, j]):
            ax3.text(j, i, f'{tightness[i, j]:.2f}', ha='center', va='center', fontsize=8)

plt.colorbar(im, ax=ax3, shrink=0.8)

plt.suptitle('Quantitative Entropy Collapse Bound Conjecture',
             fontsize=15, fontweight='bold', y=1.02)
plt.tight_layout()
plt.savefig('quantitative_bound.png', dpi=150, bbox_inches='tight')
print("Saved quantitative_bound.png")
